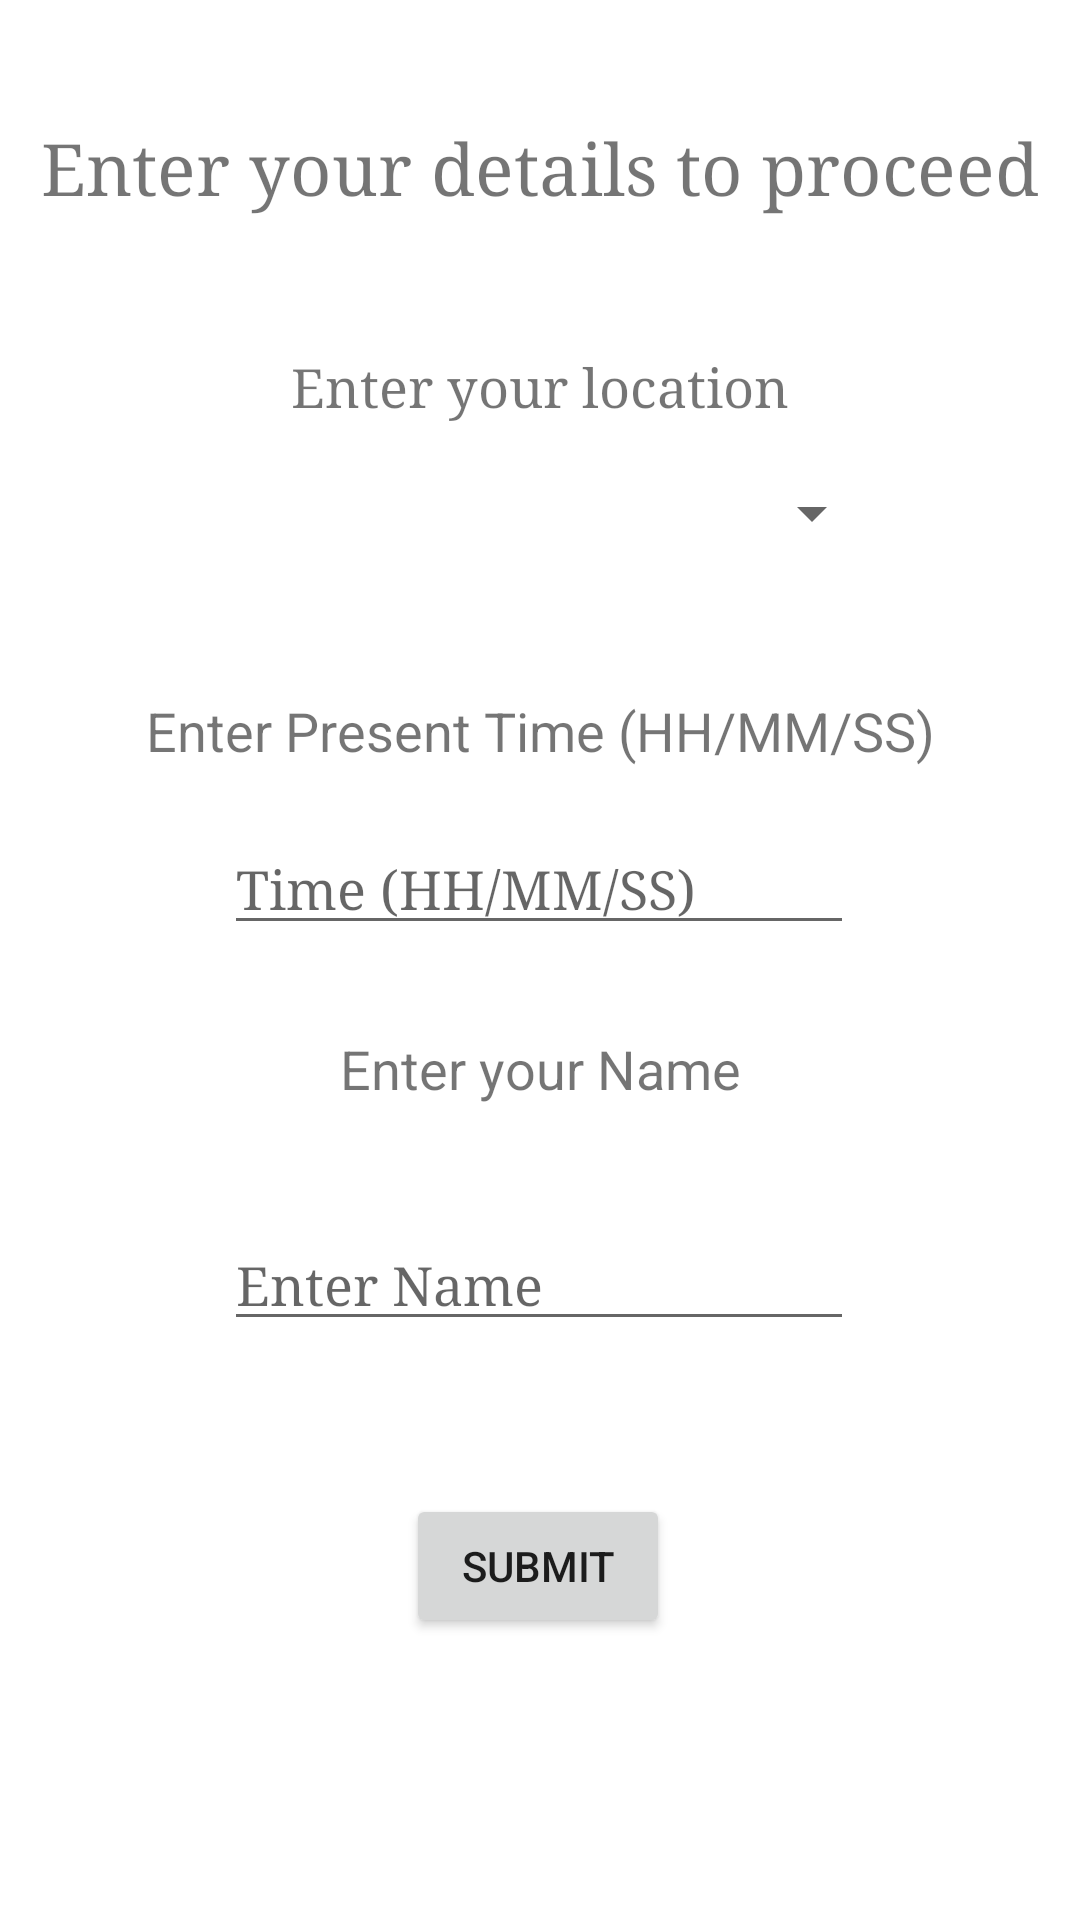

This screen was rendered from an Android layout file. Write that file and the resources it references.
<!-- AndroidManifest.xml: application theme Theme.GoaTourism -->
<!-- res/layout/activity_user_info.xml -->
<?xml version="1.0" encoding="utf-8"?>
<androidx.constraintlayout.widget.ConstraintLayout xmlns:android="http://schemas.android.com/apk/res/android"
    xmlns:app="http://schemas.android.com/apk/res-auto"
    xmlns:tools="http://schemas.android.com/tools"
    android:layout_width="match_parent"
    android:layout_height="match_parent"
    tools:context=".UserInfo">

    <Spinner
        android:id="@+id/spinner"
        android:layout_width="230dp"
        android:layout_height="63dp"
        app:layout_constraintBottom_toTopOf="@+id/textView4"
        app:layout_constraintEnd_toEndOf="parent"
        app:layout_constraintHorizontal_bias="0.497"
        app:layout_constraintStart_toStartOf="parent"
        app:layout_constraintTop_toBottomOf="@+id/infogiver"
        app:layout_constraintVertical_bias="0.655" />

    <TextView
        android:id="@+id/infogiver"
        android:layout_width="333dp"
        android:layout_height="45dp"
        android:fontFamily="serif"
        android:text="Enter your details to proceed"
        android:textAlignment="center"
        android:textSize="24sp"
        app:layout_constraintBottom_toBottomOf="parent"
        app:layout_constraintEnd_toEndOf="parent"
        app:layout_constraintStart_toStartOf="parent"
        app:layout_constraintTop_toTopOf="parent"
        app:layout_constraintVertical_bias="0.067" />

    <TextView
        android:id="@+id/userlocationasker"
        android:layout_width="wrap_content"
        android:layout_height="wrap_content"
        android:layout_marginTop="32dp"
        android:fontFamily="serif"
        android:text="Enter your location"
        android:textSize="18sp"
        app:layout_constraintBottom_toTopOf="@+id/spinner"
        app:layout_constraintEnd_toEndOf="parent"
        app:layout_constraintStart_toStartOf="parent"
        app:layout_constraintTop_toBottomOf="@+id/infogiver"
        app:layout_constraintVertical_bias="0.0" />

    <TextView
        android:id="@+id/textView4"
        android:layout_width="wrap_content"
        android:layout_height="wrap_content"
        android:text="Enter Present Time (HH/MM/SS)"
        android:textSize="18sp"
        app:layout_constraintBottom_toBottomOf="parent"
        app:layout_constraintEnd_toEndOf="parent"
        app:layout_constraintStart_toStartOf="parent"
        app:layout_constraintTop_toTopOf="parent"
        app:layout_constraintVertical_bias="0.376" />

    <EditText
        android:id="@+id/timeasker"
        android:layout_width="wrap_content"
        android:layout_height="wrap_content"
        android:ems="10"
        android:fontFamily="serif"
        android:hint="Time (HH/MM/SS)"
        android:inputType="textPersonName"
        app:layout_constraintBottom_toBottomOf="parent"
        app:layout_constraintEnd_toEndOf="parent"
        app:layout_constraintHorizontal_bias="0.497"
        app:layout_constraintStart_toStartOf="parent"
        app:layout_constraintTop_toBottomOf="@+id/spinner"
        app:layout_constraintVertical_bias="0.181" />

    <EditText
        android:id="@+id/personname"
        android:layout_width="wrap_content"
        android:layout_height="wrap_content"
        android:ems="10"
        android:fontFamily="serif"
        android:hint="Enter Name"
        android:inputType="textPersonName"
        app:layout_constraintBottom_toBottomOf="parent"
        app:layout_constraintEnd_toEndOf="parent"
        app:layout_constraintHorizontal_bias="0.497"
        app:layout_constraintStart_toStartOf="parent"
        app:layout_constraintTop_toBottomOf="@+id/textView5"
        app:layout_constraintVertical_bias="0.164" />

    <TextView
        android:id="@+id/textView5"
        android:layout_width="wrap_content"
        android:layout_height="wrap_content"
        android:text="Enter your Name"
        android:textSize="18sp"
        app:layout_constraintBottom_toBottomOf="parent"
        app:layout_constraintEnd_toEndOf="parent"
        app:layout_constraintStart_toStartOf="parent"
        app:layout_constraintTop_toBottomOf="@+id/timeasker"
        app:layout_constraintVertical_bias="0.096" />

    <Button
        android:id="@+id/button"
        android:layout_width="wrap_content"
        android:layout_height="wrap_content"
        android:layout_marginTop="36dp"
        android:onClick="gotonext"
        android:text="Submit"
        app:layout_constraintBottom_toBottomOf="parent"
        app:layout_constraintEnd_toEndOf="parent"
        app:layout_constraintHorizontal_bias="0.498"
        app:layout_constraintStart_toStartOf="parent"
        app:layout_constraintTop_toBottomOf="@+id/personname"
        app:layout_constraintVertical_bias="0.138" />
</androidx.constraintlayout.widget.ConstraintLayout>
<!-- resources referenced by this layout -->
<resources>
  <style name="Theme.GoaTourism" parent="Theme.MaterialComponents.DayNight.DarkActionBar">
          
          <item name="colorPrimary">@color/purple_500</item>
          <item name="colorPrimaryVariant">@color/purple_700</item>
          <item name="colorOnPrimary">@color/white</item>
          
          <item name="colorSecondary">@color/teal_200</item>
          <item name="colorSecondaryVariant">@color/teal_700</item>
          <item name="colorOnSecondary">@color/black</item>
          
          <item name="android:statusBarColor" tools:targetApi="l">?attr/colorPrimaryVariant</item>
          
      </style>
  <!-- not gathered from this repository: default colours our renderer supplied (Android Studio template values) -->
  <color name="purple_500">#FF6200EE</color>
  <color name="purple_700">#FF3700B3</color>
  <color name="teal_200">#FF03DAC5</color>
  <color name="teal_700">#FF018786</color>
  <color name="black">#FF000000</color>
  <color name="white">#FFFFFFFF</color>
</resources>
